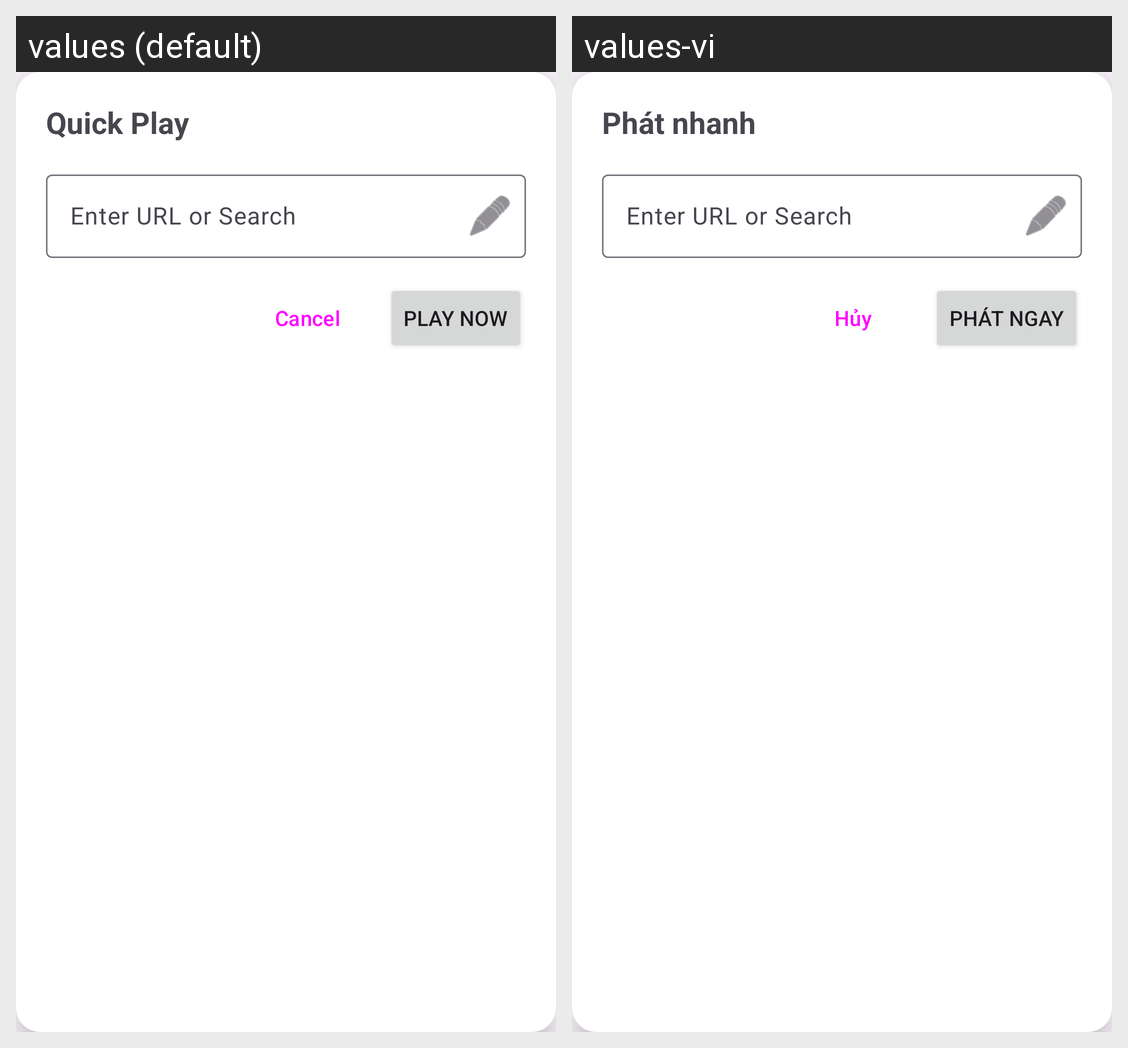

This grid shows one Android layout under two languages. Give, for every string resource on the screen, its name, the default text and each shown locale's text.
Android screen res/layout/activity_quick_play.xml rendered under 2 locales, left to right: values (default), values-vi. Device: Nexus 5 (rendered at 1080×1920; each locale shown at half size, 540×960, under a caption strip naming it); theme Theme.SilentPipe.
Strings drawn on this screen, with the default value and each locale's value (text and hints the layout hard-codes, and strings that could not be matched under every locale, appear in the picture but are not listed):

quick_play_title
  values: Quick Play
  values-vi: Phát nhanh

dialog_cancel
  values: Cancel
  values-vi: Hủy

quick_play_now
  values: Play Now
  values-vi: Phát ngay
